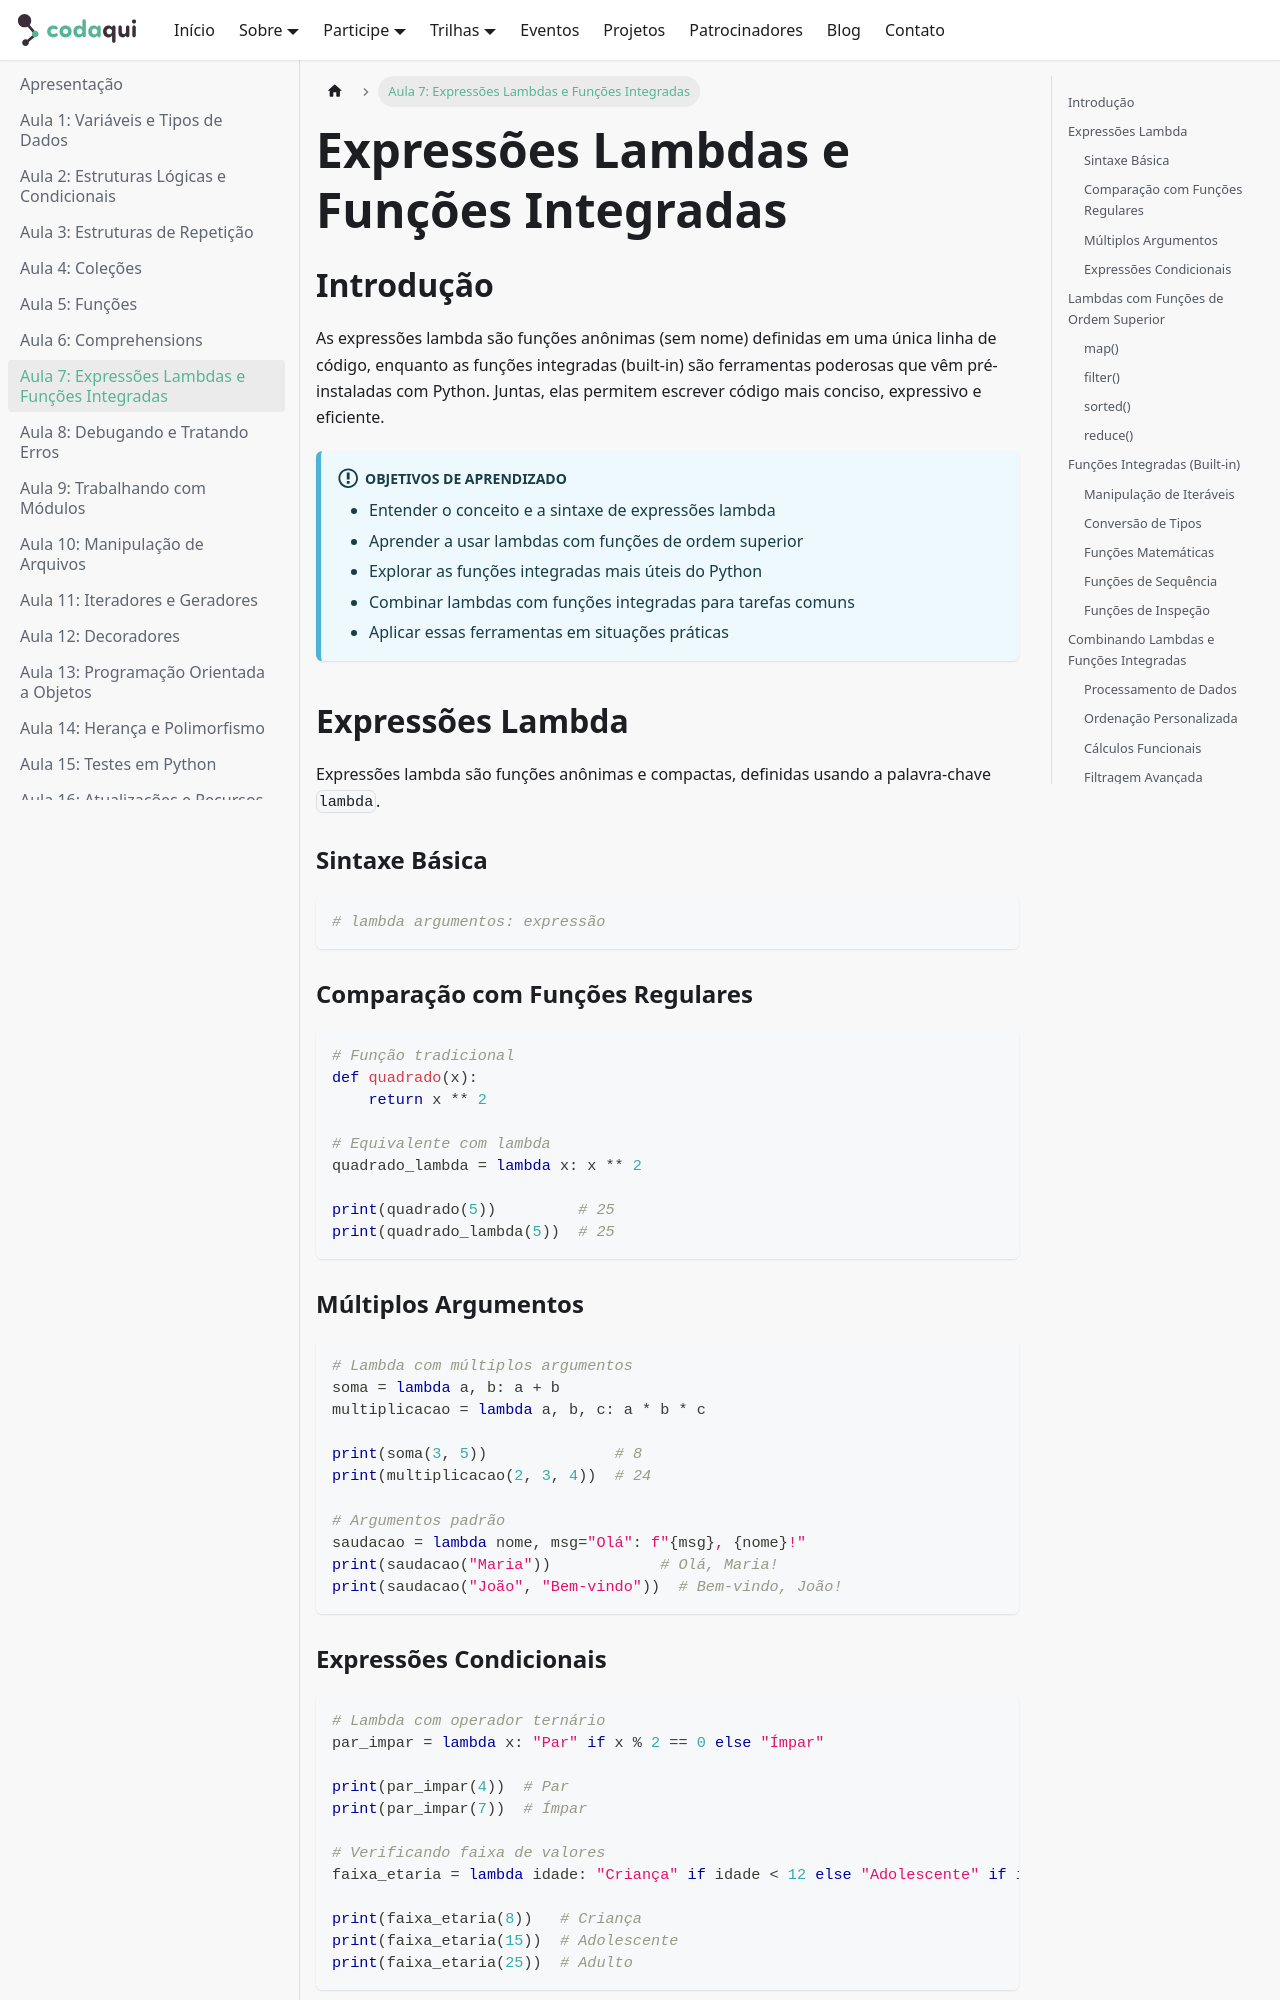

repository: codaqui/institucional · page: previews/develop/trilhas/python/page-7.html · generator: docusaurus

---
sidebar_position: 7
---

# Expressões Lambdas e Funções Integradas

## Introdução

As expressões lambda são funções anônimas (sem nome) definidas em uma única linha de código, enquanto as funções integradas (built-in) são ferramentas poderosas que vêm pré-instaladas com Python. Juntas, elas permitem escrever código mais conciso, expressivo e eficiente.

:::info[Objetivos de Aprendizado]
- Entender o conceito e a sintaxe de expressões lambda
- Aprender a usar lambdas com funções de ordem superior
- Explorar as funções integradas mais úteis do Python
- Combinar lambdas com funções integradas para tarefas comuns
- Aplicar essas ferramentas em situações práticas
:::

## Expressões Lambda

Expressões lambda são funções anônimas e compactas, definidas usando a palavra-chave `lambda`.

### Sintaxe Básica

```python
# lambda argumentos: expressão
```

### Comparação com Funções Regulares

```python
# Função tradicional
def quadrado(x):
    return x ** 2

# Equivalente com lambda
quadrado_lambda = lambda x: x ** 2

print(quadrado(5))         # 25
print(quadrado_lambda(5))  # 25
```

### Múltiplos Argumentos

```python
# Lambda com múltiplos argumentos
soma = lambda a, b: a + b
multiplicacao = lambda a, b, c: a * b * c

print(soma(3, 5))              # 8
print(multiplicacao(2, 3, 4))  # 24

# Argumentos padrão
saudacao = lambda nome, msg="Olá": f"{msg}, {nome}!"
print(saudacao("Maria"))            # Olá, Maria!
print(saudacao("João", "Bem-vindo"))  # Bem-vindo, João!
```

### Expressões Condicionais

```python
# Lambda com operador ternário
par_impar = lambda x: "Par" if x % 2 == 0 else "Ímpar"

print(par_impar(4))  # Par
print(par_impar(7))  # Ímpar

# Verificando faixa de valores
faixa_etaria = lambda idade: "Criança" if idade < 12 else "Adolescente" if idade < 18 else "Adulto"

print(faixa_etaria(8))   # Criança
print(faixa_etaria(15))  # Adolescente
print(faixa_etaria(25))  # Adulto
```

:::warning[Limitações das Lambdas]
As expressões lambda têm limitações importantes:

- São restritas a uma única expressão (sem múltiplas instruções)
- Não podem conter comandos como `return`, `pass`, `assert` ou atribuições
- Devem ser usadas para operações simples; para lógica complexa, use funções regulares
:::
